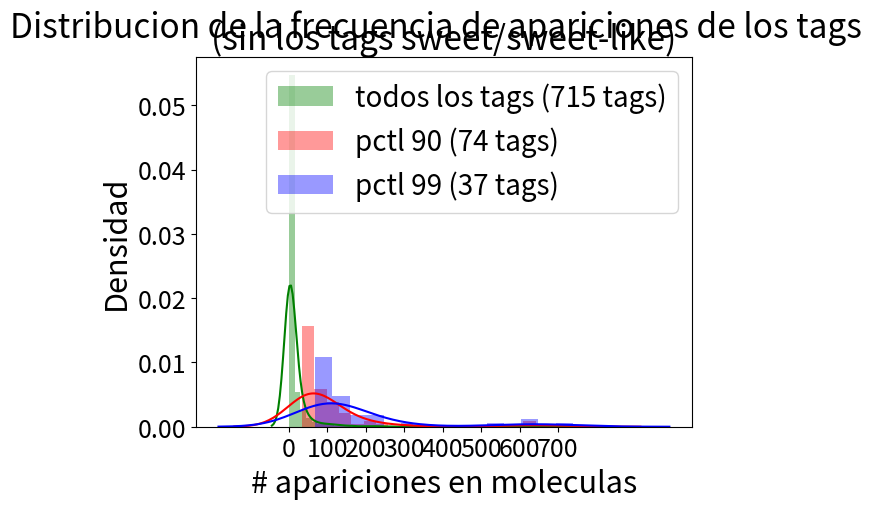

Write Python code to recreate this figure.
import matplotlib.pyplot as plt
import seaborn as sns
import numpy as np
import pandas as pd

SMALL_SIZE = 18
MEDIUM_SIZE = 20
BIGGER_SIZE = 22
BIGGEST_SIZE = 24

plt.rc('font', size=BIGGER_SIZE)  # controls default text sizes
plt.rc('axes', titlesize=BIGGER_SIZE)  # fontsize of the axes title
plt.rc('axes', labelsize=BIGGER_SIZE)  # fontsize of the x and y labels
plt.rc('xtick', labelsize=SMALL_SIZE)  # fontsize of the tick labels
plt.rc('ytick', labelsize=SMALL_SIZE)  # fontsize of the tick labels
plt.rc('legend', fontsize=MEDIUM_SIZE)  # legend fontsize
plt.rc('figure', titlesize=BIGGEST_SIZE)  # fontsize of the figure title

data = {
    "bitter": 738,
    "fruity": 640,
    "sweet": 635,
    "green": 540,
    "floral": 309,
    "woody": 243,
    "herbal": 221,
    "waxy": 211,
    "fatty": 191,
    "odorless": 162,
    "spicy": 159,
    "fresh": 158,
    "nutty": 143,
    "citrus": 138,
    "earthy": 127,
    "rose": 120,
    "balsam": 117,
    "sulfurous": 115,
    "roasted": 115,
    "oily": 112,
    "tropical": 108,
    "meaty": 103,
    "apple": 100,
    "pineapple": 97,
    "musty": 96,
    "vegetable": 90,
    "fruit": 88,
    "creamy": 86,
    "minty": 78,
    "mild": 77,
    "phenolic": 76,
    "caramel": 74,
    "onion": 74,
    "spice": 72,
    "pungent": 70,
    "berry": 69,
    "powdery": 69,
    "honey": 64,
    "garlic": 59,
    "ethereal": 58,
    "vanilla": 57,
    "coconut": 56,
    "pear": 56,
    "camphor": 55,
    "banana": 55,
    "almond": 49,
    "dry": 49,
    "sulfury": 48,
    "mushroom": 47,
    "peach": 47,
    "coffee": 47,
    "orange": 46,
    "melon": 46,
    "cherry": 45,
    "cheese": 45,
    "burnt": 45,
    "metallic": 45,
    "herb": 44,
    "wood": 43,
    "aldehydic": 41,
    "cocoa": 41,
    "flower": 40,
    "fat": 40,
    "wine": 40,
    "apricot": 39,
    "fishy": 38,
    "chocolate": 37,
    "cooked": 37,
    "jasmin": 37,
    "tobacco": 36,
    "cinnamon": 35,
    "butter": 35,
    "mint": 35,
    "warm": 35,
    "balsamic": 34,
    "strawberry": 34,
    "leaf": 33,
    "medicinal": 32,
    "clean": 32,
    "lemon": 31,
    "pine": 31,
    "sharp": 30,
    "animal": 30,
    "soapy": 30,
    "grape": 30,
    "violet": 30,
    "ether": 28,
    "dairy": 28,
    "raspberry": 28,
    "buttery": 27,
    "bland": 27,
    "smoky": 27,
    "sulfur": 27,
    "cabbage": 27,
    "plum": 27,
    "rum": 26,
    "hyacinth": 26,
    "pepper": 26,
    "geranium": 26,
    "leafy": 26,
    "potato": 26,
    "sour": 25,
    "cucumber": 25,
    "oil": 24,
    "clove": 24,
    "anise": 24,
    "alliaceous": 24,
    "grassy": 24,
    "nut": 24,
    "hazelnut": 24,
    "grapefruit": 23,
    "tomato": 23,
    "roast": 23,
    "plastic": 22,
    "meat": 22,
    "natural": 22,
    "weedy": 21,
    "ripe": 21,
    "orris": 21,
    "tonka": 20,
    "alkane": 20,
    "earth": 20,
    "lavender": 20,
    "peanut": 19,
    "celery": 19,
    "milky": 18,
    "tea": 18,
    "alcohol": 17,
    "lily": 17,
    "must": 17,
    "cognac": 17,
    "jam": 17,
    "strong": 16,
    "rancid": 16,
    "chemical": 16,
    "hawthorn": 16,
    "lime": 16,
    "neroli": 16,
    "savory": 15,
    "solvent": 15,
    "faint": 15,
    "coumarin": 15,
    "jasmine": 15,
    "horseradish": 15,
    "bergamot": 15,
    "terpene": 15,
    "amber": 15,
    "musk": 14,
    "wine_like": 14,
    "herbaceous": 14,
    "alcoholic": 14,
    "sweaty": 14,
    "wax": 14,
    "powerful": 14,
    "maple": 14,
    "brown": 13,
    "ammoniacal": 13,
    "leather": 13,
    "medical": 13,
    "caramellic": 13,
    "acidic": 13,
    "camphoraceous": 13,
    "bread": 13,
    "corn": 13,
    "sweat": 12,
    "gasoline": 12,
    "cheesy": 12,
    "smoke": 12,
    "fermented": 12,
    "mustard": 12,
    "lilac": 12,
    "cooling": 12,
    "musky": 12,
    "gardenia": 12,
    "anisic": 12,
    "cortex": 12,
    "popcorn": 12,
    "blackcurrant": 12,
    "narcissus": 11,
    "peppermint": 11,
    "fennel": 11,
    "raw": 11,
    "toasted": 11,
    "lactonic": 10,
    "walnut": 10,
    "fusel": 10,
    "medicine": 10,
    "egg": 10,
    "soap": 10,
    "radish": 10,
    "mimosa": 10,
    "carnation": 10,
    "licorice": 10,
    "beef": 10,
    "sugar": 10,
    "caraway": 9,
    "metal": 9,
    "rubber": 9,
    "wintergreen": 9,
    "tallow": 9,
    "gassy": 9,
    "turpentine": 9,
    "blossom": 9,
    "spearmint": 9,
    "hay": 9,
    "juicy": 9,
    "brandy": 9,
    "chip": 9,
    "candy": 9,
    "winey": 9,
    "acetic": 8,
    "cumin": 8,
    "acid": 8,
    "phenol": 8,
    "grass": 8,
    "deep": 8,
    "foliage": 8,
    "mandarin": 8,
    "red rose": 8,
    "bready": 7,
    "malt": 7,
    "aromatic": 7,
    "cool": 7,
    "naphthyl": 7,
    "bacon": 7,
    "baked": 7,
    "peppery": 7,
    "rhubarb": 7,
    "mango": 7,
    "menthol": 7,
    "cotton": 7,
    "chicken": 7,
    "cinnamyl": 7,
    "galbanum": 7,
    "whiskey": 6,
    "very mild": 6,
    "amine": 6,
    "cedar": 6,
    "blueberry": 6,
    "orchid": 6,
    "buchu": 6,
    "soft": 6,
    "butterscotch": 6,
    "ylang": 6,
    "fungal": 6,
    "heliotrope": 6,
    "beefy": 6,
    "rooty": 6,
    "nut skin": 6,
    "watermelon": 6,
    "sandalwood": 6,
    "fecal": 5,
    "orange peel": 5,
    "hawthorne": 5,
    "putrid": 5,
    "fish": 5,
    "rubbery": 5,
    "acetone": 5,
    "cranberry": 5,
    "acetophenone": 5,
    "yeast": 5,
    "tutti frutti": 5,
    "greasy": 5,
    "heavy": 5,
    "resin": 5,
    "mentholic": 5,
    "root": 5,
    "estery": 5,
    "nutmeg": 5,
    "dill": 5,
    "moss": 5,
    "jammy": 5,
    "ester": 5,
    "milk": 5,
    "labdanum": 5,
    "petitgrain": 5,
    "petal": 5,
    "bell": 5,
    "apple skin": 5,
    "vinegar": 4,
    "cream": 4,
    "malty": 4,
    "new mown hay": 4,
    "clover": 4,
    "honeysuckle": 4,
    "eucalyptus": 4,
    "sweet-like": 4,
    "dirty": 4,
    "ammonia": 4,
    "fir needle": 4,
    "harsh": 4,
    "castoreum": 4,
    "benzaldehyde": 4,
    "rummy": 4,
    "seedy": 4,
    "storax": 4,
    "peony": 4,
    "ozone": 4,
    "watery": 4,
    "bean": 4,
    "guaiacol": 4,
    "unripe banana": 4,
    "roasted meat": 4,
    "lamb": 4,
    "resinous": 4,
    "seaweed": 4,
    "beany": 4,
    "grapefruit peel": 4,
    "cut grass": 4,
    "chamomile": 4,
    "pea": 4,
    "ambergris": 4,
    "muguet": 4,
    "fried": 4,
    "cotton candy": 4,
    "cassia": 4,
    "magnolia": 4,
    "civet": 3,
    "paint": 3,
    "watercress": 3,
    "dusty": 3,
    "camphoreous": 3,
    "sassafrass": 3,
    "cedarwood": 3,
    "bois de rose": 3,
    "acrylic": 3,
    "guaiacwood": 3,
    "acacia": 3,
    "prune": 3,
    "cananga": 3,
    "oakmoss": 3,
    "linalool": 3,
    "tropica": 3,
    "roasted nuts": 3,
    "roasted nut": 3,
    "taco": 3,
    "laundered cloths": 3,
    "vetiver": 3,
    "acrylate": 3,
    "pyridine": 3,
    "cedarleaf": 3,
    "coumarinic": 3,
    "broccoli": 3,
    "pork": 3,
    "lard": 3,
    "apple peel": 3,
    "coriander": 3,
    "smoked": 3,
    "ginger": 3,
    "citrus peel": 3,
    "cooked meat": 3,
    "cantaloupe": 3,
    "rosemary": 3,
    "paper": 3,
    "mossy": 3,
    "leaves": 3,
    "privet": 3,
    "fenugreek": 3,
    "tangerine": 3,
    "fir": 3,
    "myrrh": 3,
    "truffle": 3,
    "sweetbitter": 3,
    "valerian": 3,
    "sage": 3,
    "passion fruit": 3,
    "catty": 3,
    "melon rind": 3,
    "honeydew": 3,
    "burnt sugar": 2,
    "mothball": 2,
    "cardboard": 2,
    "slightly waxy": 2,
    "sickening": 2,
    "sweet corn": 2,
    "vanillin": 2,
    "unpleasant": 2,
    "rose dried": 2,
    "very faint": 2,
    "cologne": 2,
    "maple syrup": 2,
    "indole": 2,
    "orange blossom": 2,
    "thyme": 2,
    "mesquite": 2,
    "tart": 2,
    "grape skin": 2,
    "basil": 2,
    "logenberry": 2,
    "black tea": 2,
    "ketonic": 2,
    "verbena": 2,
    "papaya": 2,
    "roast beef": 2,
    "repulsive": 2,
    "vinous": 2,
    "iris": 2,
    "sandal": 2,
    "orange flower": 2,
    "wet": 2,
    "barley": 2,
    "saffron": 2,
    "rose oxide": 2,
    "feet": 2,
    "parsley": 2,
    "terpineol": 2,
    "terpentine": 2,
    "dank": 2,
    "overripe fruit": 2,
    "brothy": 2,
    "rue": 2,
    "borneol": 2,
    "clam": 2,
    "allspice": 2,
    "cooked potato": 2,
    "straw": 2,
    "chrysanthemum": 2,
    "leek": 2,
    "peanut butter": 2,
    "citric": 2,
    "sausage": 2,
    "red fruit": 2,
    "wasabi": 2,
    "shellfish": 2,
    "mignonette": 2,
    "arrack": 2,
    "incense": 2,
    "tuberose": 2,
    "grain": 2,
    "cereal": 2,
    "cashew": 2,
    "thiamin": 2,
    "ambrette": 2,
    "fresh air": 2,
    "ionone": 2,
    "moldy": 2,
    "painty": 2,
    "turnup": 2,
    "box tree": 2,
    "intensely": 2,
    "broth": 2,
    "dark": 2,
    "dewy": 2,
    "ham": 2,
    "patchouli": 2,
    "nasturtium": 2,
    "cyclamen": 2,
    "carrot": 2,
    "meat broth": 2,
    "clary": 2,
    "black currant": 2,
    "cat": 2,
    "lemon peel": 2,
    "banana peel": 2,
    "delicate": 2,
    "cinnamic": 2,
    "pumpkin": 2,
    "pear skin": 2,
    "fleshy": 2,
    "myrcene": 2,
    "cassis": 2,
    "kiwi": 2,
    "mousy": 1,
    "urine": 1,
    "formyl": 1,
    "curry": 1,
    "bark": 1,
    "rotten": 1,
    "moth ball": 1,
    "naphthelene": 1,
    "decomposing cabbage": 1,
    "tarry": 1,
    "tar": 1,
    "very slight": 1,
    "soy": 1,
    "wild": 1,
    "cooked beef juice": 1,
    "soil": 1,
    "beet": 1,
    "bay oil": 1,
    "custard": 1,
    "rose water": 1,
    "rose flower": 1,
    "pine needle": 1,
    "light": 1,
    "very strong": 1,
    "creosote": 1,
    "artichoke": 1,
    "naphtha": 1,
    "lettuce": 1,
    "camomile": 1,
    "capers": 1,
    "flat": 1,
    "cauliflower": 1,
    "fragrant": 1,
    "cadaverous": 1,
    "toluene": 1,
    "pastry": 1,
    "cresol": 1,
    "leathery": 1,
    "hop_oil": 1,
    "yeasty": 1,
    "penetrating": 1,
    "seafood": 1,
    "quince": 1,
    "wine-lee": 1,
    "cultured dairy": 1,
    "clean clothes": 1,
    "laundry": 1,
    "roquefort cheese": 1,
    "bitter almond": 1,
    "boiled vegetable": 1,
    "rose bud": 1,
    "rose acetate": 1,
    "dust": 1,
    "almost odorless": 1,
    "lemongrass": 1,
    "damascone": 1,
    "terpenic": 1,
    "thymol": 1,
    "stinky": 1,
    "soup": 1,
    "glue": 1,
    "mold": 1,
    "violet-leaf": 1,
    "foxy": 1,
    "weak": 1,
    "acetoin": 1,
    "gravy": 1,
    "acorn": 1,
    "hot milk": 1,
    "blackberry": 1,
    "pesticide": 1,
    "soybean": 1,
    "thuja": 1,
    "vegetable skin": 1,
    "petroleum": 1,
    "cooked vegetable": 1,
    "sarsaparilla": 1,
    "clean cloth": 1,
    "bloody": 1,
    "azalea": 1,
    "ethyl benzoate": 1,
    "gooseberry": 1,
    "cistus": 1,
    "thujone": 1,
    "crab": 1,
    "green bean": 1,
    "propionic": 1,
    "marigold": 1,
    "skunk": 1,
    "fenchyl": 1,
    "sappy": 1,
    "buttermilk": 1,
    "hard yolk": 1,
    "boiled egg": 1,
    "syrup": 1,
    "burnt almonds": 1,
    "tangy": 1,
    "ripe apricot": 1,
    "pistachio": 1,
    "tart lime": 1,
    "cuminseed": 1,
    "plant": 1,
    "bread crust": 1,
    "styrax": 1,
    "alkaline": 1,
    "peely": 1,
    "broom": 1,
    "heather": 1,
    "genet": 1,
    "green pepper": 1,
    "undergrowth": 1,
    "humus": 1,
    "boiled beef": 1,
    "aniseed": 1,
    "tarragon": 1,
    "rosy": 1,
    "dried raspberry": 1,
    "cassie": 1,
    "absolute": 1,
    "parmesan": 1,
    "ricotta": 1,
    "romano": 1,
    "benzophenone": 1,
    "unripe plum": 1,
    "beef juice": 1,
    "beef gravey": 1,
    "heliotropin": 1,
    "diphenyl oxide": 1,
    "mildew": 1,
    "molasses": 1,
    "toffee": 1,
    "fern": 1,
    "beer": 1,
    "reseda": 1,
    "peach-pit": 1,
    "cherry-pit": 1,
    "valeric": 1,
    "unripe fruit": 1,
    "cayloxol": 1,
    "pulpy": 1,
    "furfural": 1,
    "others": 1,
    "ketone": 1,
    "bouillon": 1,
    "roasted in sugar syrup": 1,
    "mild cooling": 1,
    "old wood": 1,
    "hummus": 1,
    "outdoor": 1,
    "styrene": 1,
    "almond shell": 1,
    "boiled shrimp": 1,
    "marshmallow": 1,
    "tomato leaf": 1,
    "extremely sweet": 1,
    "sulfide": 1,
    "grilled": 1,
    "shrimp": 1,
    "bluebell": 1,
    "lime blossom": 1,
    "cat-urine": 1,
    "rotting": 1,
    "acrid": 1,
    "spring": 1,
    "marine": 1,
    "low": 1,
    "diterpene": 1,
    "citronella": 1,
    "rye": 1,
    "damp": 1,
    "ground": 1,
    "old paper": 1,
    "soupy": 1,
    "sawdust": 1,
    "oak": 1,
    "fine": 1,
    "roasted almonds": 1,
    "benzyl acetate": 1,
    "benzyl propionate": 1,
    "sweet-likebitter": 1,
    "slightly rose": 1,
    "chicken coop": 1,
    "eugenol": 1,
    "sick": 1,
    "pleasant": 1,
    "asprin": 1,
    "dried fruit": 1,
    "linden": 1,
    "angelica": 1,
    "oriental": 1,
    "salmon": 1,
    "algae": 1,
    "mahogany": 1,
    "green tea": 1,
    "roasted peanuts": 1,
    "boiled meat": 1,
    "skunky": 1,
    "thiamine": 1,
    "scallion": 1,
    "dried berry": 1,
    "raisin": 1,
    "lemon rind": 1,
    "olibanum": 1,
    "naphthalic": 1,
    "red hots": 1,
    "lovage": 1,
    "stem": 1,
    "citral": 1,
    "nitrile": 1,
    "weak spice": 1,
    "wet cloth": 1,
    "opoponax": 1,
    "cut privet": 1,
    "plum skin": 1,
    "banana skin": 1,
    "diffusive": 1,
    "cinnamate": 1,
    "filbert": 1,
    "cardamom": 1,
    "slightly fruity": 1,
    "biscuit": 1,
    "crushed bug": 1,
    "cucumber skin": 1,
    "freesia": 1,
    "citronellol": 1,
    "vinyl": 1,
    "mouldy": 1,
    "cucumber seed": 1,
    "salt": 1,
    "rich": 1,
    "tolu": 1,
    "butyric": 1,
    "concord grape": 1,
    "very sweet": 1,
    "cantaloupe rind": 1,
    "green leaf": 1,
    "ocimene": 1,
    "moscato": 1,
    "fleafy": 1,
    "iactonic": 1,
    "cookies": 1,
    "buttered": 1,
    "palmarosa": 1,
    "mellow": 1,
    "costus": 1,
    "hairy": 1,
    "lactone": 1,
    "mallow": 1,
    "jam preserves": 1,
    "sensual": 1,
    "peptone": 1,
    "matches": 1,
    "vine": 1
}

# Draw Plot
#plt.figure(figsize=(13, 10), dpi=80)

sns.distplot(list(data.values()), color="g", label="todos los tags (715 tags)")

quantile = np.quantile(list(data.values()), .90, axis=0)
quantile_data = {key : value for key, value in data.items() if value >= quantile}

sns.distplot(list(quantile_data.values()), color="r", label="pctl 90 (74 tags)")

quantile = np.quantile(list(data.values()), .95, axis=0)
quantile_data = {key : value for key, value in data.items() if value >= quantile}

sns.distplot(list(quantile_data.values()), color="b", label="pctl 99 (37 tags)")

# plt.ylim(0, 0.35)

# Decoration
#plt.grid(True, alpha=0.9)

plt.xticks(np.arange(0, max(list(data.values())) + 1, 100))
plt.ylabel("Densidad")
plt.xlabel("# apariciones en moleculas")
plt.suptitle('Distribucion de la frecuencia de apariciones de los tags', fontsize=BIGGEST_SIZE)
plt.title('(sin los tags sweet/sweet-like)', fontsize=BIGGEST_SIZE)
plt.legend()
plt.show()
